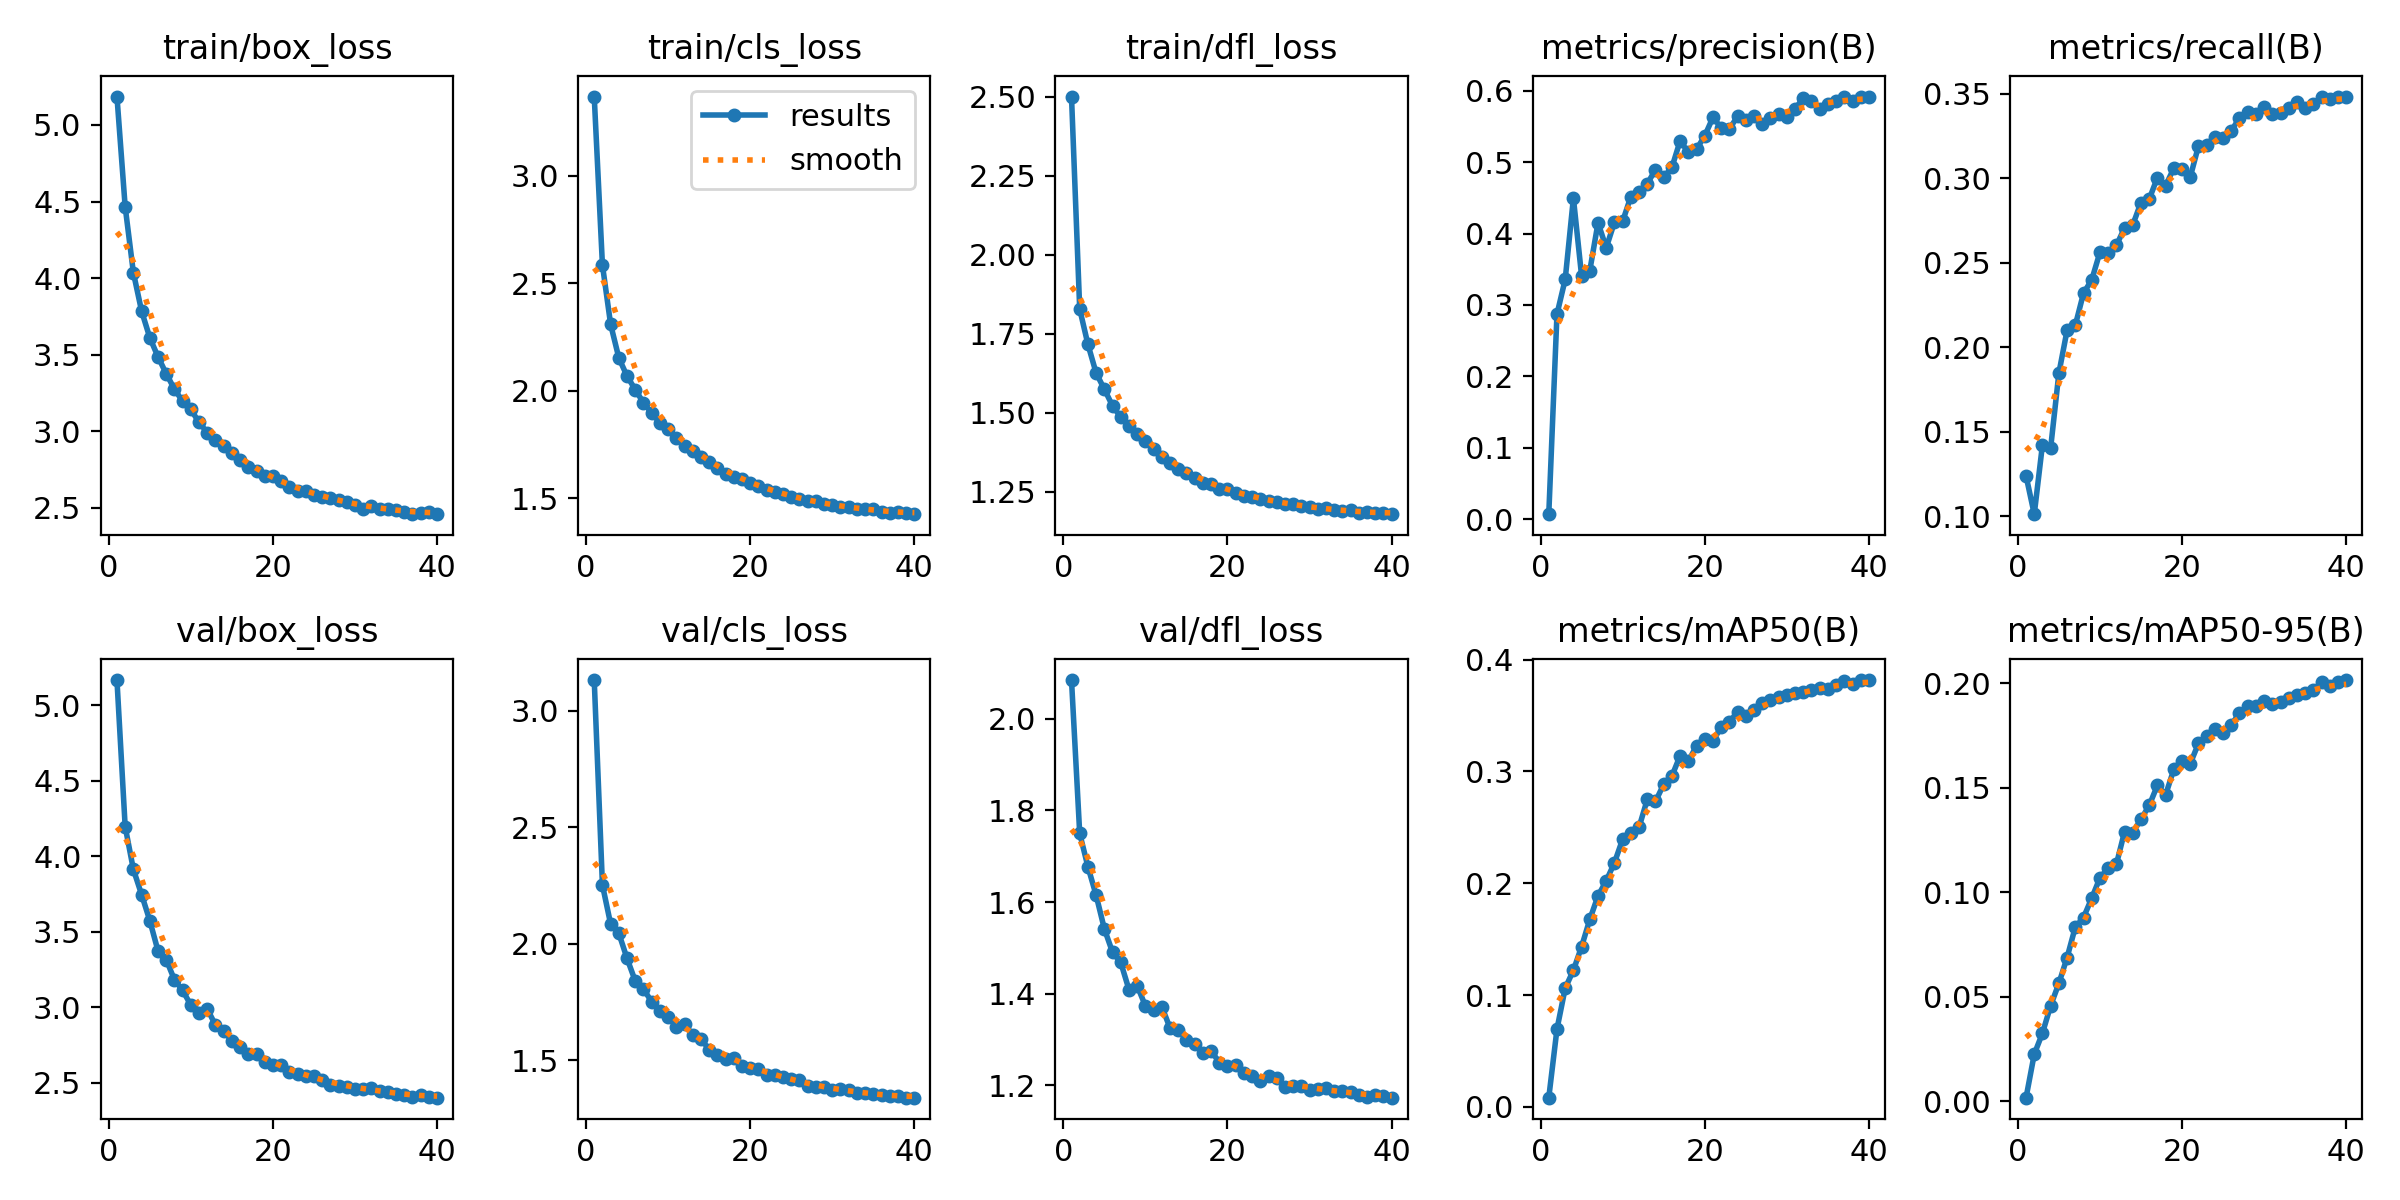

The table this chart was drawn from, first rows:
epoch, train/box_loss, train/cls_loss, train/dfl_loss, metrics/precision(B), metrics/recall(B), metrics/mAP50(B), metrics/mAP50-95(B), val/box_loss, val/cls_loss, val/dfl_loss, lr/pg0, lr/pg1, lr/pg2, _timestamp, _runtime
1, 5.186, 3.37, 2.501, 0.00703, 0.1239, 0.00823, 0.00182, 5.165, 3.132, 2.085, 0.06699, 2.9809e-05, 2.9809e-05, 1.7162e+09, 2434
2, 4.467, 2.586, 1.828, 0.2871, 0.1012, 0.06962, 0.02262, 4.196, 2.253, 1.75, 0.03369, 5.8402e-05, 5.8402e-05, 1.7162e+09, 2464
3, 4.036, 2.309, 1.716, 0.3357, 0.1423, 0.1061, 0.03267, 3.913, 2.085, 1.677, 0.0003805, 8.5507e-05, 8.5507e-05, 1.7162e+09, 2493
4, 3.785, 2.153, 1.625, 0.4496, 0.1406, 0.1222, 0.04586, 3.746, 2.045, 1.615, 8.3526e-05, 8.3526e-05, 8.3526e-05, 1.7162e+09, 2521
5, 3.611, 2.068, 1.574, 0.3404, 0.1847, 0.1434, 0.05648, 3.574, 1.937, 1.542, 8.3526e-05, 8.3526e-05, 8.3526e-05, 1.7162e+09, 2549
6, 3.486, 2.006, 1.522, 0.3482, 0.21, 0.1677, 0.06884, 3.373, 1.841, 1.49, 8.1293e-05, 8.1293e-05, 8.1293e-05, 1.7162e+09, 2577
7, 3.377, 1.944, 1.486, 0.415, 0.213, 0.1888, 0.08338, 3.316, 1.806, 1.468, 7.906e-05, 7.906e-05, 7.906e-05, 1.7162e+09, 2605
8, 3.275, 1.897, 1.459, 0.3799, 0.232, 0.2022, 0.08793, 3.182, 1.752, 1.409, 7.6827e-05, 7.6827e-05, 7.6827e-05, 1.7162e+09, 2633
9, 3.196, 1.851, 1.432, 0.416, 0.2398, 0.2183, 0.0972, 3.112, 1.713, 1.417, 7.4594e-05, 7.4594e-05, 7.4594e-05, 1.7162e+09, 2662
10, 3.143, 1.824, 1.409, 0.4171, 0.2562, 0.2395, 0.1069, 3.015, 1.688, 1.373, 7.2361e-05, 7.2361e-05, 7.2361e-05, 1.7162e+09, 2690
11, 3.058, 1.782, 1.384, 0.4518, 0.2559, 0.245, 0.1116, 2.965, 1.643, 1.365, 7.0128e-05, 7.0128e-05, 7.0128e-05, 1.7162e+09, 2718
12, 2.991, 1.744, 1.361, 0.4584, 0.2602, 0.2502, 0.1134, 2.989, 1.656, 1.372, 6.7895e-05, 6.7895e-05, 6.7895e-05, 1.7162e+09, 2746
13, 2.944, 1.721, 1.341, 0.4698, 0.2706, 0.275, 0.129, 2.883, 1.61, 1.325, 6.5662e-05, 6.5662e-05, 6.5662e-05, 1.7162e+09, 2775
14, 2.901, 1.691, 1.323, 0.4893, 0.2723, 0.2732, 0.1285, 2.842, 1.592, 1.321, 6.3429e-05, 6.3429e-05, 6.3429e-05, 1.7162e+09, 2803
15, 2.861, 1.671, 1.309, 0.4789, 0.2856, 0.2885, 0.1349, 2.779, 1.546, 1.298, 6.1196e-05, 6.1196e-05, 6.1196e-05, 1.7162e+09, 2831
16, 2.811, 1.64, 1.292, 0.4925, 0.2875, 0.2958, 0.1415, 2.74, 1.524, 1.291, 5.8962e-05, 5.8962e-05, 5.8962e-05, 1.7162e+09, 2859
17, 2.767, 1.614, 1.278, 0.5298, 0.3004, 0.3141, 0.1511, 2.692, 1.506, 1.27, 5.6729e-05, 5.6729e-05, 5.6729e-05, 1.7162e+09, 2887
18, 2.739, 1.599, 1.272, 0.5136, 0.2956, 0.309, 0.1466, 2.693, 1.509, 1.275, 5.4496e-05, 5.4496e-05, 5.4496e-05, 1.7162e+09, 2915
19, 2.706, 1.588, 1.259, 0.5179, 0.306, 0.3232, 0.1588, 2.636, 1.478, 1.25, 5.2263e-05, 5.2263e-05, 5.2263e-05, 1.7162e+09, 2944
20, 2.705, 1.571, 1.256, 0.5367, 0.3056, 0.3287, 0.1627, 2.62, 1.466, 1.242, 5.003e-05, 5.003e-05, 5.003e-05, 1.7162e+09, 2972
21, 2.673, 1.556, 1.246, 0.5626, 0.3006, 0.3275, 0.1615, 2.621, 1.465, 1.243, 4.7797e-05, 4.7797e-05, 4.7797e-05, 1.7162e+09, 3000
22, 2.635, 1.537, 1.237, 0.5481, 0.319, 0.3394, 0.1712, 2.575, 1.436, 1.227, 4.5564e-05, 4.5564e-05, 4.5564e-05, 1.7162e+09, 3028
23, 2.613, 1.53, 1.232, 0.5464, 0.3198, 0.3443, 0.1746, 2.559, 1.437, 1.22, 4.3331e-05, 4.3331e-05, 4.3331e-05, 1.7162e+09, 3056
24, 2.608, 1.52, 1.227, 0.564, 0.3242, 0.3533, 0.1781, 2.545, 1.428, 1.209, 4.1098e-05, 4.1098e-05, 4.1098e-05, 1.7162e+09, 3085
25, 2.584, 1.504, 1.22, 0.5595, 0.3239, 0.3494, 0.1763, 2.548, 1.42, 1.221, 3.8865e-05, 3.8865e-05, 3.8865e-05, 1.7162e+09, 3113
26, 2.571, 1.498, 1.218, 0.5646, 0.3281, 0.355, 0.1801, 2.519, 1.416, 1.215, 3.6632e-05, 3.6632e-05, 3.6632e-05, 1.7162e+09, 3141
27, 2.563, 1.488, 1.211, 0.5534, 0.3356, 0.3611, 0.1857, 2.489, 1.392, 1.196, 3.4399e-05, 3.4399e-05, 3.4399e-05, 1.7162e+09, 3169
28, 2.553, 1.486, 1.21, 0.5615, 0.3391, 0.364, 0.1889, 2.477, 1.387, 1.199, 3.2165e-05, 3.2165e-05, 3.2165e-05, 1.7162e+09, 3197
29, 2.536, 1.472, 1.203, 0.5677, 0.3381, 0.3662, 0.1891, 2.475, 1.385, 1.198, 2.9932e-05, 2.9932e-05, 2.9932e-05, 1.7162e+09, 3225
30, 2.516, 1.468, 1.2, 0.563, 0.3424, 0.368, 0.1914, 2.46, 1.373, 1.189, 2.7699e-05, 2.7699e-05, 2.7699e-05, 1.7162e+09, 3254
31, 2.496, 1.458, 1.196, 0.5746, 0.3381, 0.3703, 0.19, 2.462, 1.377, 1.192, 2.5466e-05, 2.5466e-05, 2.5466e-05, 1.7162e+09, 3284
32, 2.513, 1.46, 1.196, 0.5894, 0.3388, 0.3708, 0.1911, 2.465, 1.372, 1.194, 2.3233e-05, 2.3233e-05, 2.3233e-05, 1.7162e+09, 3312
33, 2.49, 1.45, 1.191, 0.586, 0.3416, 0.3729, 0.193, 2.445, 1.358, 1.187, 2.1e-05, 2.1e-05, 2.1e-05, 1.7162e+09, 3340
34, 2.495, 1.45, 1.189, 0.5743, 0.3452, 0.3746, 0.1945, 2.438, 1.36, 1.186, 1.8767e-05, 1.8767e-05, 1.8767e-05, 1.7162e+09, 3368
35, 2.488, 1.45, 1.191, 0.5809, 0.3416, 0.3737, 0.1952, 2.426, 1.356, 1.184, 1.6534e-05, 1.6534e-05, 1.6534e-05, 1.7162e+09, 3396
36, 2.475, 1.438, 1.182, 0.5854, 0.3442, 0.3773, 0.1968, 2.422, 1.349, 1.179, 1.4301e-05, 1.4301e-05, 1.4301e-05, 1.7162e+09, 3424
37, 2.463, 1.43, 1.185, 0.5917, 0.348, 0.3806, 0.2006, 2.409, 1.348, 1.175, 1.2068e-05, 1.2068e-05, 1.2068e-05, 1.7162e+09, 3452
38, 2.465, 1.434, 1.183, 0.585, 0.3469, 0.3785, 0.1984, 2.418, 1.347, 1.179, 9.8346e-06, 9.8346e-06, 9.8346e-06, 1.7162e+09, 3481
39, 2.471, 1.433, 1.181, 0.5906, 0.3483, 0.3816, 0.2005, 2.409, 1.341, 1.176, 7.6015e-06, 7.6015e-06, 7.6015e-06, 1.7162e+09, 3508
40, 2.459, 1.426, 1.178, 0.5915, 0.3482, 0.3818, 0.2015, 2.402, 1.34, 1.173, 5.3684e-06, 5.3684e-06, 5.3684e-06, 1.7162e+09, 3537
